Dataset: trash_cls_dataset (GitHub, leexymon/YOLO-GARBAGE). Classes: cardboard, glass, metal, paper, plastic, trash.

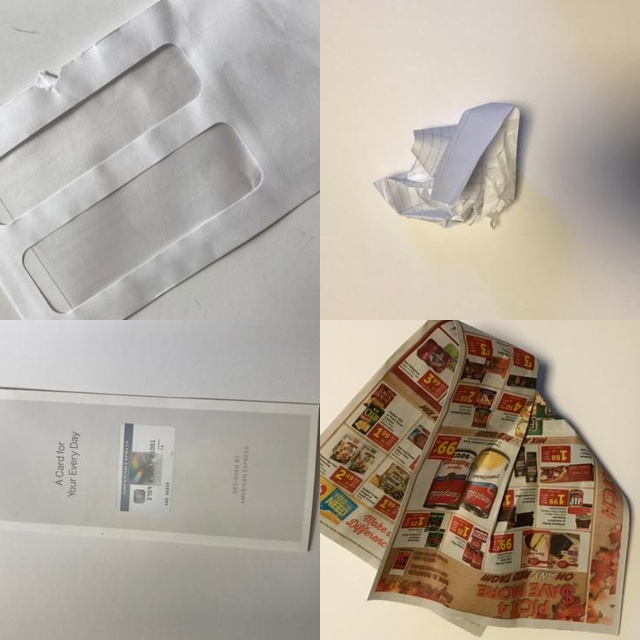
Label: paper

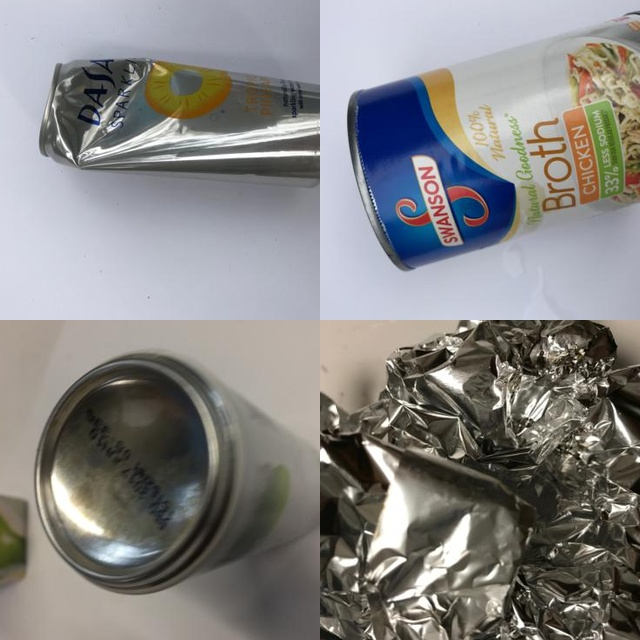
Label: metal

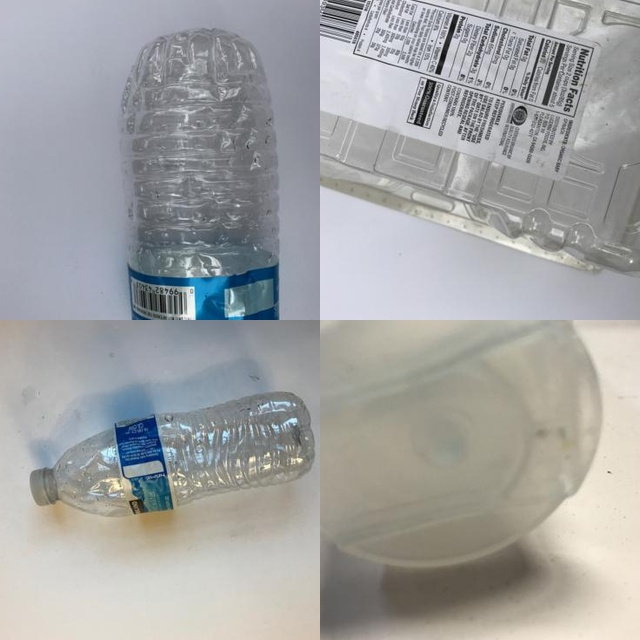
Label: plastic

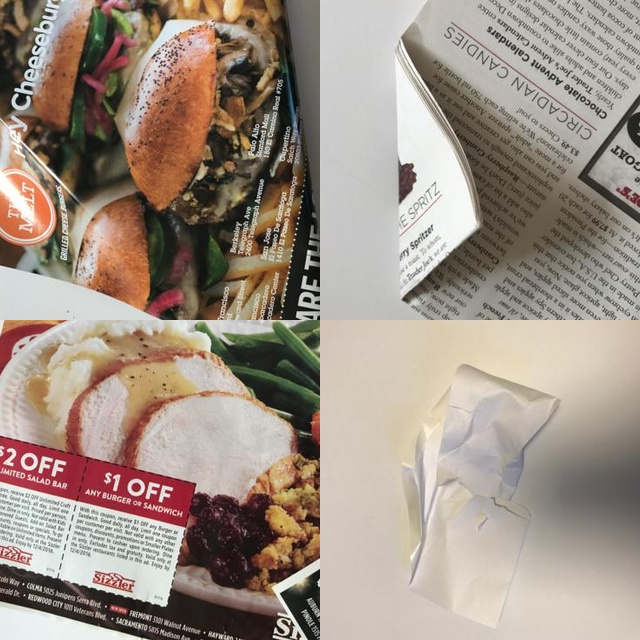
Label: paper

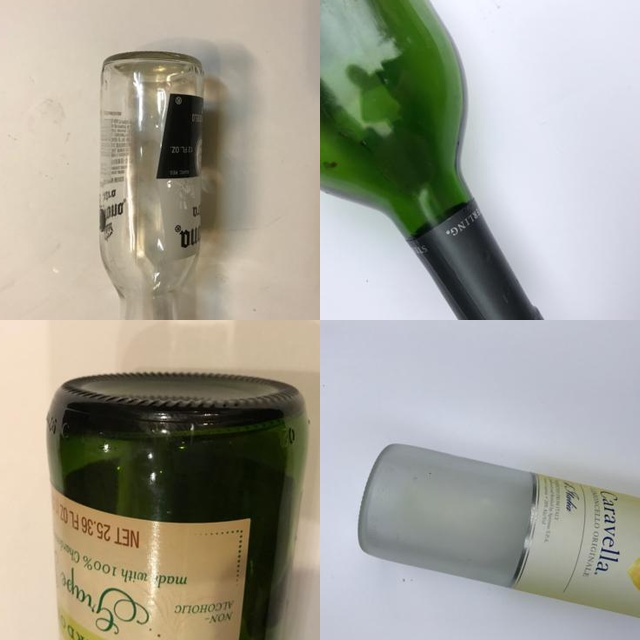
Label: glass

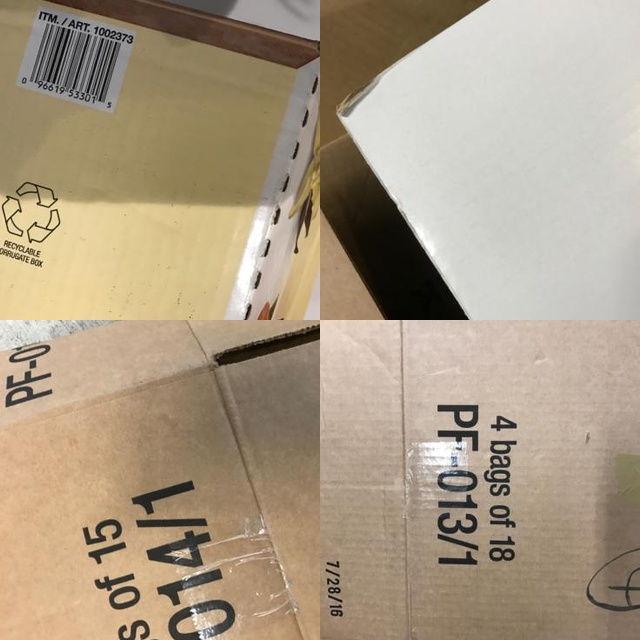
Label: cardboard
